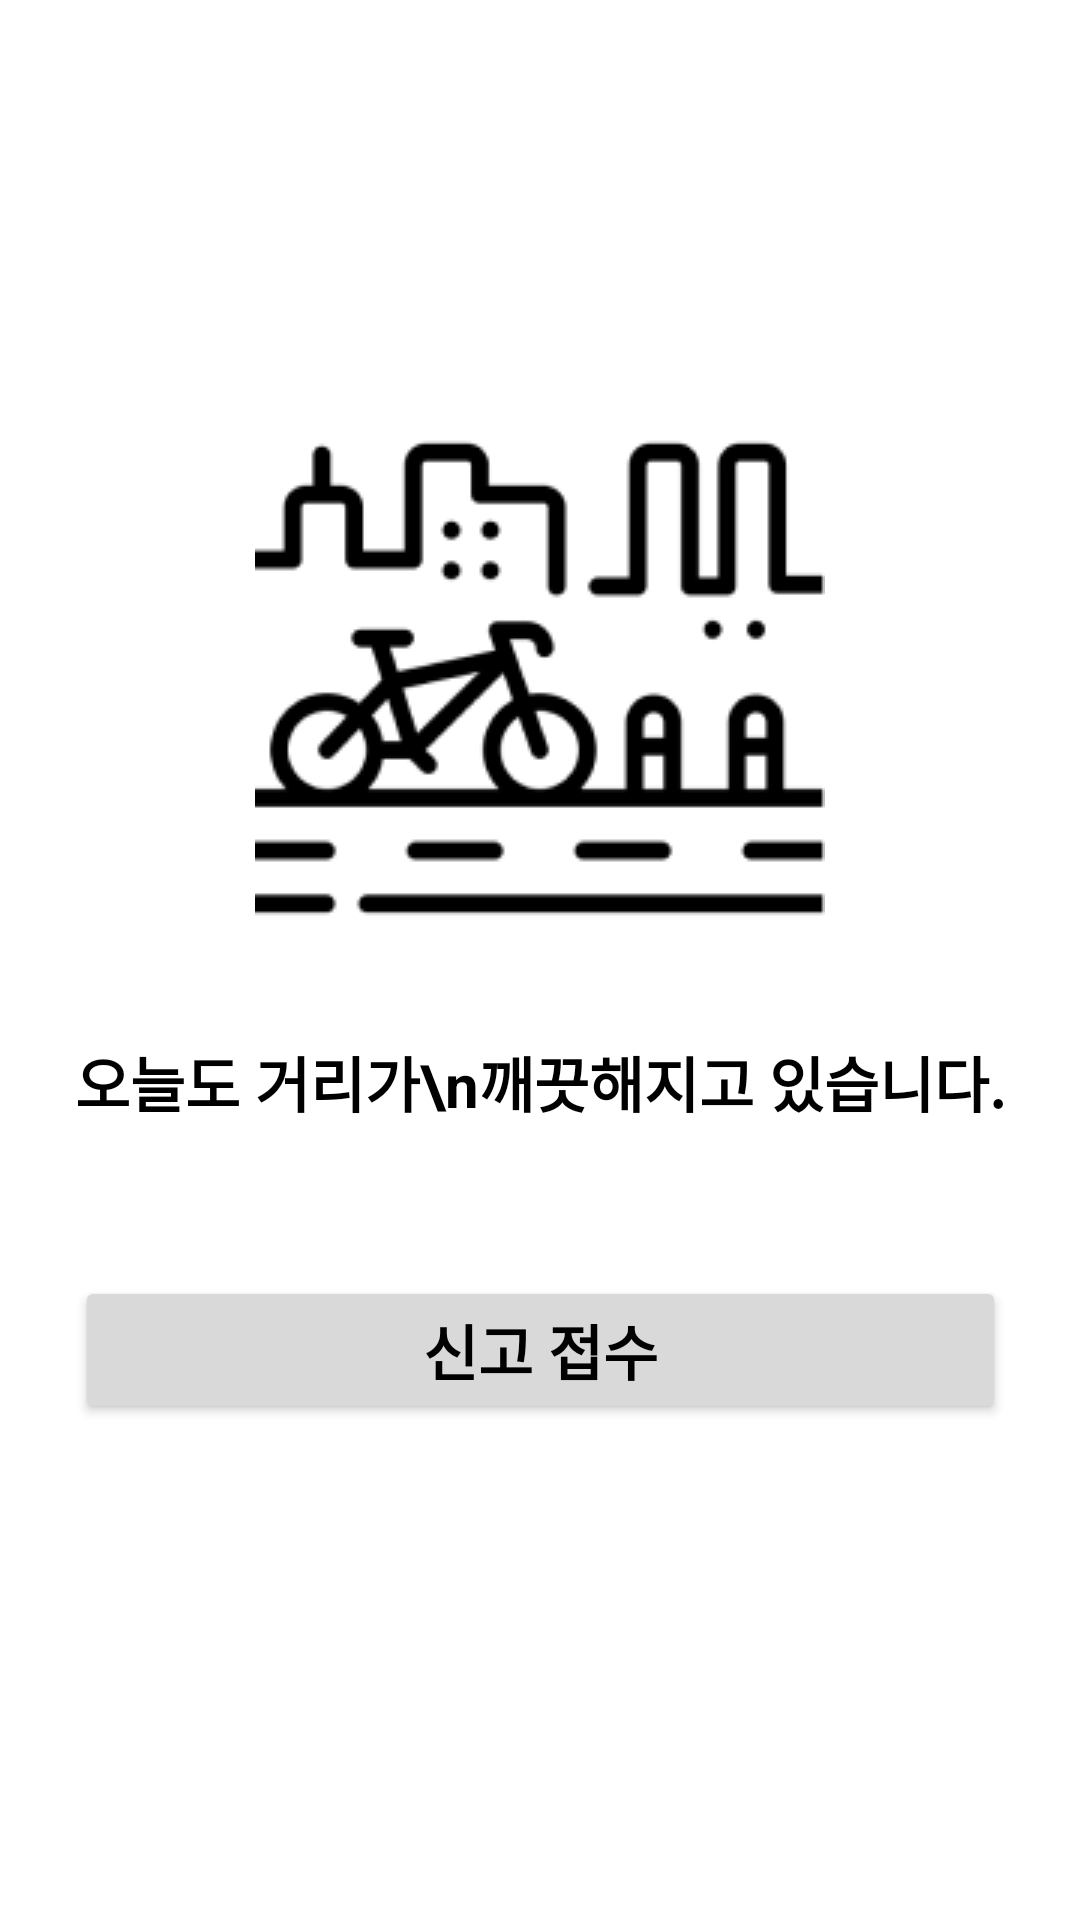

Reconstruct the res/layout file that produces this screen, plus the resources it refers to.
<!-- AndroidManifest.xml: application theme Theme.Capstone -->
<!-- res/layout/activity_main.xml -->
<?xml version="1.0" encoding="utf-8"?>
<androidx.constraintlayout.widget.ConstraintLayout xmlns:android="http://schemas.android.com/apk/res/android"
    xmlns:app="http://schemas.android.com/apk/res-auto"
    xmlns:tools="http://schemas.android.com/tools"
    android:layout_width="match_parent"
    android:layout_height="match_parent"
    android:background="@color/white"
    tools:context=".MainActivity">

    <androidx.constraintlayout.widget.ConstraintLayout
        android:id="@+id/toolBar"
        android:layout_width="match_parent"
        android:layout_height="?attr/actionBarSize"
        app:layout_constraintStart_toStartOf="parent"
        app:layout_constraintEnd_toEndOf="parent"
        app:layout_constraintTop_toTopOf="parent">

    </androidx.constraintlayout.widget.ConstraintLayout>


    <ImageView
        android:id="@+id/homeImage"
        android:layout_width="wrap_content"
        android:layout_height="wrap_content"
        android:src="@drawable/home_image"
        android:layout_marginTop="70dp"
        app:layout_constraintStart_toStartOf="parent"
        app:layout_constraintEnd_toEndOf="parent"
        app:layout_constraintTop_toBottomOf="@+id/toolBar"/>

    <TextView
        android:id="@+id/homeText"
        android:layout_width="wrap_content"
        android:layout_height="wrap_content"
        app:layout_constraintStart_toStartOf="parent"
        app:layout_constraintEnd_toEndOf="parent"
        android:layout_marginTop="20dp"
        android:text="오늘도 거리가\n깨끗해지고 있습니다."
        android:gravity="center"
        android:textColor="@color/black"
        android:textStyle="bold"
        android:textSize="20sp"
        app:layout_constraintTop_toBottomOf="@+id/homeImage"/>

    <Button
        android:id="@+id/homeButton"
        android:layout_width="0dp"
        android:layout_height="wrap_content"
        app:layout_constraintStart_toStartOf="@+id/homeText"
        app:layout_constraintEnd_toEndOf="@+id/homeText"
        app:layout_constraintTop_toBottomOf="@+id/homeText"
        android:layout_marginTop="50dp"
        android:text="신고 접수"
        android:textColor="@color/black"
        android:textSize="20sp"
        android:textStyle="bold"
        android:backgroundTint="@color/gray"/>

</androidx.constraintlayout.widget.ConstraintLayout>
<!-- resources referenced by this layout -->
<resources>
  <color name="black">#FF000000</color>
  <color name="gray">#D9D9D9</color>
  <color name="white">#FFFFFFFF</color>
  <!-- drawable home_image: png bitmap (drawable, 6310 bytes) -->
  <style name="Theme.Capstone" parent="Theme.MaterialComponents.DayNight.DarkActionBar">
          
          <item name="colorPrimary">@color/purple_500</item>
          <item name="colorPrimaryVariant">@color/purple_700</item>
          <item name="colorOnPrimary">@color/white</item>
          
          <item name="colorSecondary">@color/teal_200</item>
          <item name="colorSecondaryVariant">@color/teal_700</item>
          <item name="colorOnSecondary">@color/black</item>
          
          <item name="android:statusBarColor" tools:targetApi="l">?attr/colorPrimaryVariant</item>
          
          <item name="windowActionBar">false</item>
          <item name="windowNoTitle">true</item>
  
      </style>
  <color name="purple_500">#FF6200EE</color>
  <color name="purple_700">#FF3700B3</color>
  <color name="teal_200">#FF03DAC5</color>
  <color name="teal_700">#FF018786</color>
</resources>
